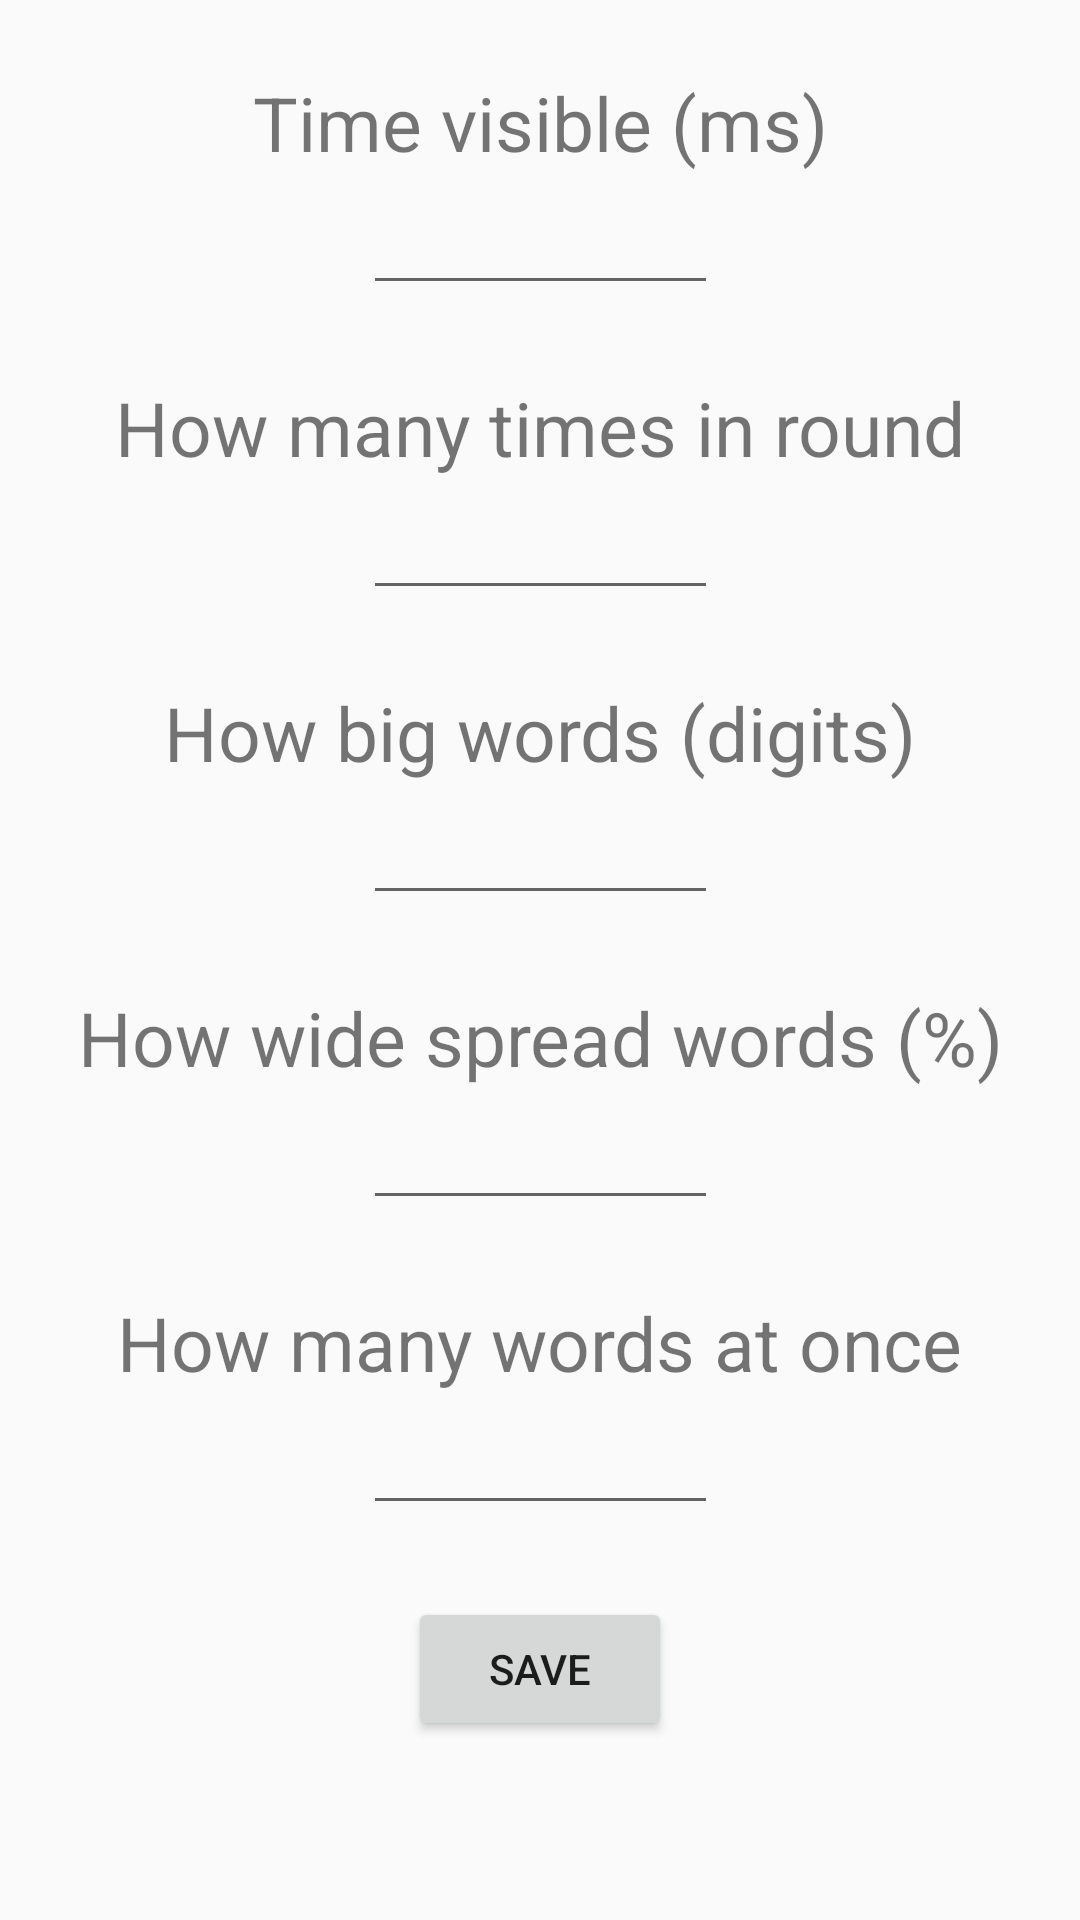

Here is an Android app screen rendered from its layout file. Give the layout XML and the strings, colors and styles it references.
<!-- AndroidManifest.xml: application theme AppTheme -->
<!-- res/layout/settings.xml -->
<?xml version="1.0" encoding="utf-8"?>
<ScrollView xmlns:android="http://schemas.android.com/apk/res/android"
    xmlns:app="http://schemas.android.com/apk/res-auto"
    xmlns:tools="http://schemas.android.com/tools"
    android:layout_width="match_parent"
    android:layout_height="match_parent"
    tools:context=".Settings">

    <androidx.constraintlayout.widget.ConstraintLayout
        android:layout_width="match_parent"
        android:layout_height="wrap_content">

    <TextView
        android:id="@+id/textview_time"
        android:layout_width="wrap_content"
        android:layout_height="wrap_content"
        android:layout_marginTop="24dp"
        android:text="@string/set_time"
        android:textSize="25sp"
        app:layout_constraintEnd_toEndOf="parent"
        app:layout_constraintStart_toStartOf="parent"
        app:layout_constraintTop_toTopOf="parent" />

    <EditText
        android:id="@+id/editText_time"
        android:layout_width="wrap_content"
        android:layout_height="wrap_content"
        android:ems="5"
        android:inputType="number"
        android:textSize="20sp"
        android:textAlignment="center"
        app:layout_constraintEnd_toEndOf="parent"
        app:layout_constraintStart_toStartOf="parent"
        app:layout_constraintTop_toBottomOf="@+id/textview_time" />

    <TextView
        android:id="@+id/textView_rounds"
        android:layout_width="wrap_content"
        android:layout_height="wrap_content"
        android:layout_marginTop="24dp"
        android:textSize="25sp"
        android:text="@string/set_rounds"
        app:layout_constraintEnd_toEndOf="parent"
        app:layout_constraintStart_toStartOf="parent"
        app:layout_constraintTop_toBottomOf="@+id/editText_time" />

    <EditText
        android:id="@+id/editText_rounds"
        android:layout_width="wrap_content"
        android:layout_height="wrap_content"
        android:ems="5"
        android:inputType="number"
        android:textSize="20sp"
        android:textAlignment="center"
        app:layout_constraintEnd_toEndOf="parent"
        app:layout_constraintStart_toStartOf="parent"
        app:layout_constraintTop_toBottomOf="@+id/textView_rounds"/>

    <TextView
        android:id="@+id/textView_size"
        android:layout_width="wrap_content"
        android:layout_height="wrap_content"
        android:layout_marginTop="24dp"
        android:textSize="25sp"
        android:text="@string/set_size"
        app:layout_constraintEnd_toEndOf="parent"
        app:layout_constraintStart_toStartOf="parent"
        app:layout_constraintTop_toBottomOf="@+id/editText_rounds" />

    <EditText
        android:id="@+id/editText_size"
        android:layout_width="wrap_content"
        android:layout_height="wrap_content"
        android:ems="5"
        android:inputType="number"
        android:textSize="20sp"
        android:textAlignment="center"
        app:layout_constraintEnd_toEndOf="parent"
        app:layout_constraintStart_toStartOf="parent"
        app:layout_constraintTop_toBottomOf="@+id/textView_size"/>

    <TextView
        android:id="@+id/textView_width"
        android:layout_width="wrap_content"
        android:layout_height="wrap_content"
        android:layout_marginTop="24dp"
        android:textSize="25sp"
        android:text="@string/set_width"
        app:layout_constraintEnd_toEndOf="parent"
        app:layout_constraintStart_toStartOf="parent"
        app:layout_constraintTop_toBottomOf="@+id/editText_size" />

    <EditText
        android:id="@+id/editText_width"
        android:layout_width="wrap_content"
        android:layout_height="wrap_content"
        android:ems="5"
        android:inputType="number"
        android:textSize="20sp"
        android:textAlignment="center"
        app:layout_constraintEnd_toEndOf="parent"
        app:layout_constraintStart_toStartOf="parent"
        app:layout_constraintTop_toBottomOf="@+id/textView_width"/>

    <TextView
        android:id="@+id/textView_count"
        android:layout_width="wrap_content"
        android:layout_height="wrap_content"
        android:layout_marginTop="24dp"
        android:textSize="25sp"
        android:text="@string/set_count"
        app:layout_constraintEnd_toEndOf="parent"
        app:layout_constraintStart_toStartOf="parent"
        app:layout_constraintTop_toBottomOf="@+id/editText_width" />

    <EditText
        android:id="@+id/editText_count"
        android:layout_width="wrap_content"
        android:layout_height="wrap_content"
        android:ems="5"
        android:inputType="number"
        android:textSize="20sp"
        android:textAlignment="center"
        app:layout_constraintEnd_toEndOf="parent"
        app:layout_constraintStart_toStartOf="parent"
        app:layout_constraintTop_toBottomOf="@+id/textView_count"/>

    <Button
        android:id="@+id/save"
        android:layout_width="wrap_content"
        android:layout_height="wrap_content"
        android:text="@string/save"
        android:layout_marginTop="24dp"
        android:layout_marginBottom="24dp"
        app:layout_constraintBottom_toBottomOf="parent"
        app:layout_constraintEnd_toEndOf="parent"
        app:layout_constraintStart_toStartOf="parent"
        app:layout_constraintTop_toBottomOf="@+id/editText_count"
        android:onClick="save"/>

    </androidx.constraintlayout.widget.ConstraintLayout>

</ScrollView>
<!-- resources referenced by this layout -->
<resources>
  <string name="save">Save</string>
  <string name="set_count">How many words at once</string>
  <string name="set_rounds">How many times in round</string>
  <string name="set_size">How big words (digits)</string>
  <string name="set_time">Time visible (ms)</string>
  <string name="set_width">How wide spread words (%)</string>
  <style name="AppTheme" parent="Theme.AppCompat.Light.DarkActionBar">
          
          <item name="colorPrimary">@color/colorPrimary</item>
          <item name="colorPrimaryDark">@color/colorPrimaryDark</item>
          <item name="colorAccent">@color/colorAccent</item>
      </style>
  <!-- not gathered from this repository: default colours our renderer supplied (Android Studio template values) -->
  <color name="colorPrimary">#FF6200EE</color>
  <color name="colorPrimaryDark">#FF3700B3</color>
  <color name="colorAccent">#FF03DAC5</color>
</resources>
